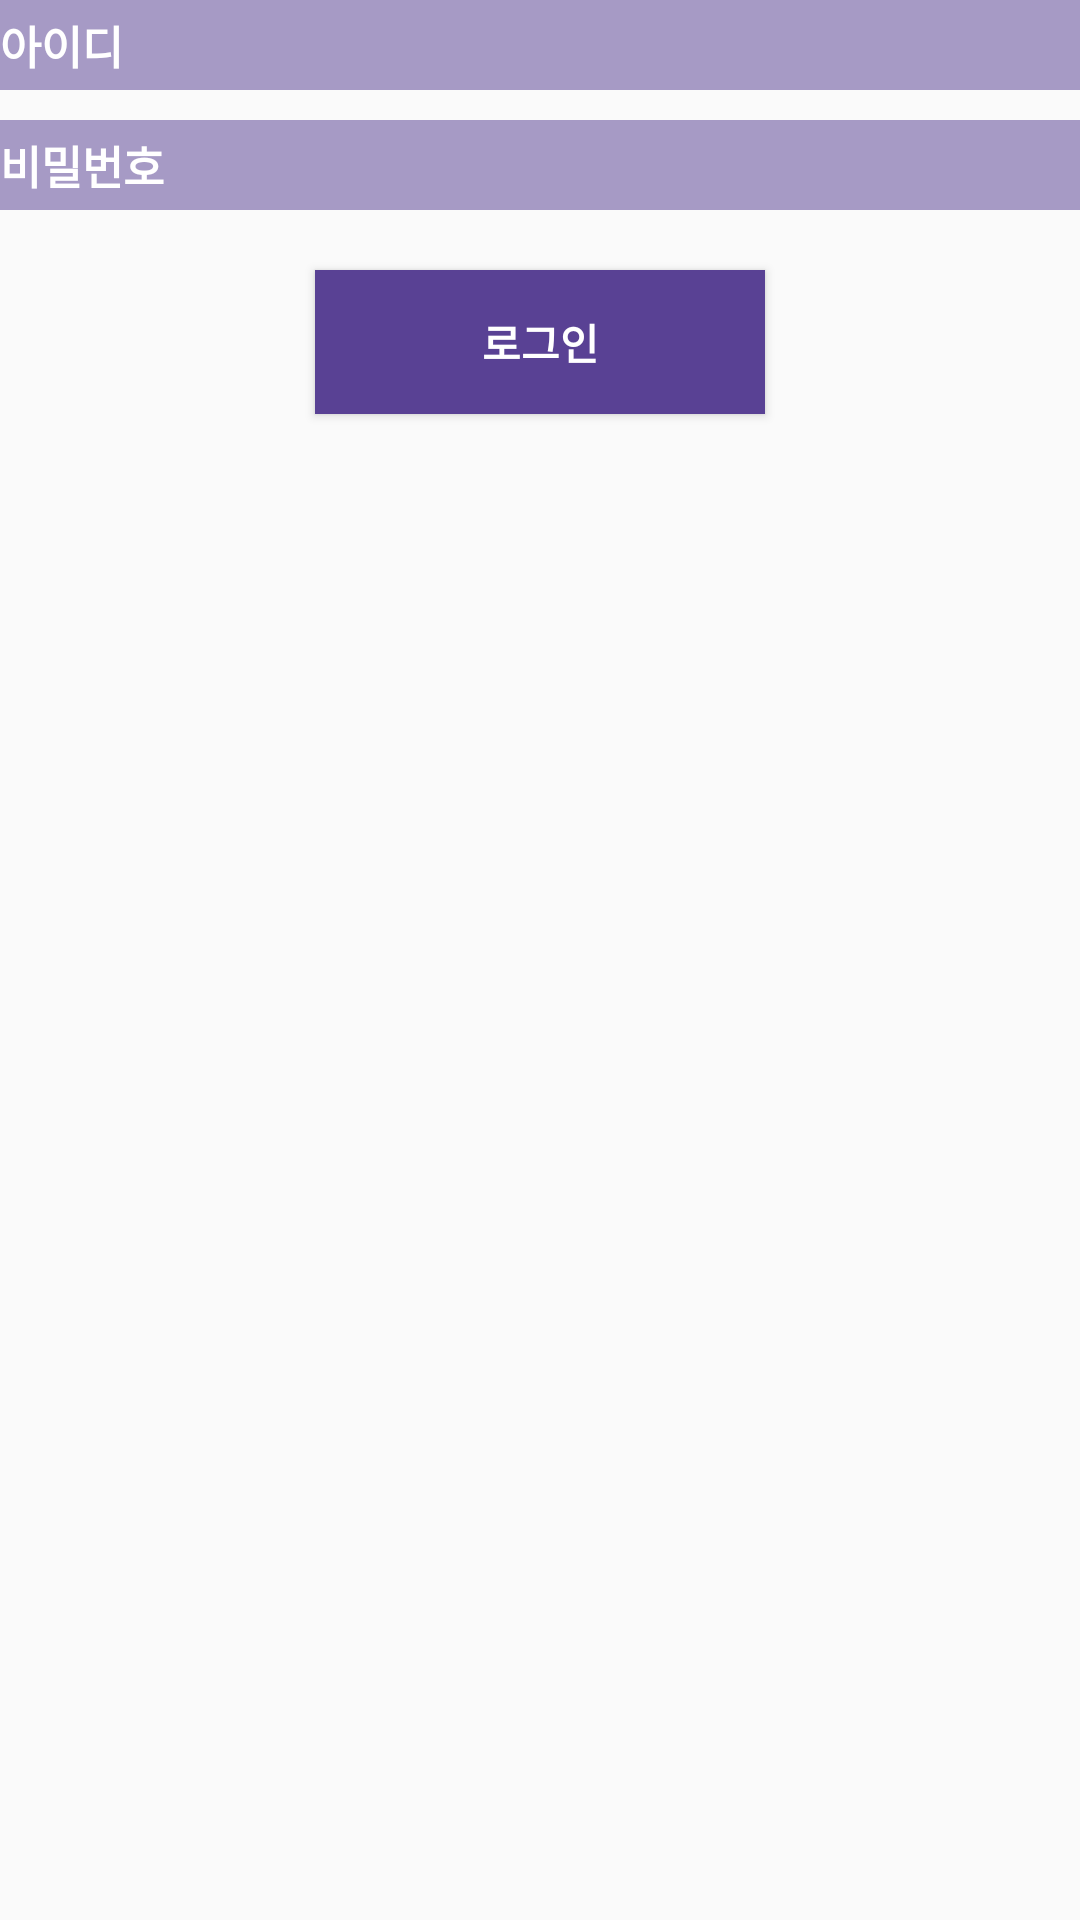

Layout XML and referenced resources for this Android screen:
<!-- AndroidManifest.xml: application theme AppTheme -->
<!-- res/layout/sign_in.xml -->
<?xml version="1.0" encoding="utf-8"?>
<LinearLayout xmlns:android="http://schemas.android.com/apk/res/android"
    xmlns:tools="http://schemas.android.com/tools"
    android:layout_width="match_parent"
    android:layout_height="match_parent"
    android:layout_marginHorizontal="50dp"
    android:layout_marginVertical="50dp"
    android:gravity="center_horizontal"
    android:orientation="vertical">

    <EditText
        android:id="@+id/sign_in_id"
        android:layout_width="match_parent"
        android:layout_height="30dp"
        android:background="#83594194"
        android:ems="10"
        android:hint="아이디"
        android:inputType="textPersonName"
        android:maxLength="15"
        android:textColor="#fff"
        android:textColorHint="#fff"
        android:textSize="15dp"
        android:textStyle="bold" />

    <Space
        android:layout_width="match_parent"
        android:layout_height="10dp" />

    <EditText
        android:id="@+id/sign_in_password1"
        android:layout_width="match_parent"
        android:layout_height="30dp"
        android:background="#83594194"
        android:ems="10"
        android:hint="비밀번호"
        android:inputType="textPassword"
        android:maxLength="10"
        android:textColor="#fff"
        android:textColorHint="#fff"
        android:textSize="15dp"
        android:textStyle="bold" />
    <Space
        android:layout_width="match_parent"
        android:layout_height="20dp" />

    <Button
        android:id="@+id/sign_in_signin"
        android:layout_width="150dp"

        android:layout_height="wrap_content"
        android:background="#594194"
        android:text="로그인"
        android:textColor="#ffffff"
        android:textStyle="bold" />
</LinearLayout>
<!-- resources referenced by this layout -->
<resources>
  <style name="AppTheme" parent="Theme.AppCompat.Light.DarkActionBar">
          
          <item name="colorPrimary">@color/noritercolor</item>
          <item name="colorPrimaryDark">@color/noritercolor</item>
          <item name="colorAccent">@color/noritercolor</item>
      </style>
  <color name="noritercolor">#594194</color>
</resources>
